Photos from the image-classification dataset "classification" in the GitHub repository DylanHughes02/fruit-detection-project. Its 4 classes are: apple, banana, orange, pear.

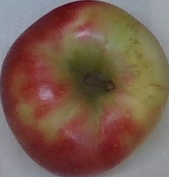
Label: apple

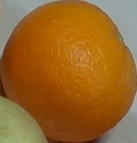
Label: orange

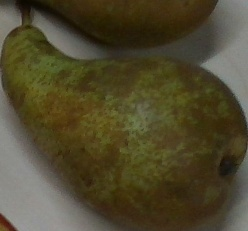
Label: pear

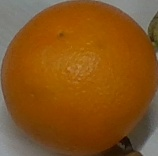
Label: orange

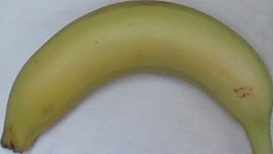
Label: banana

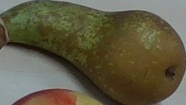
Label: pear
